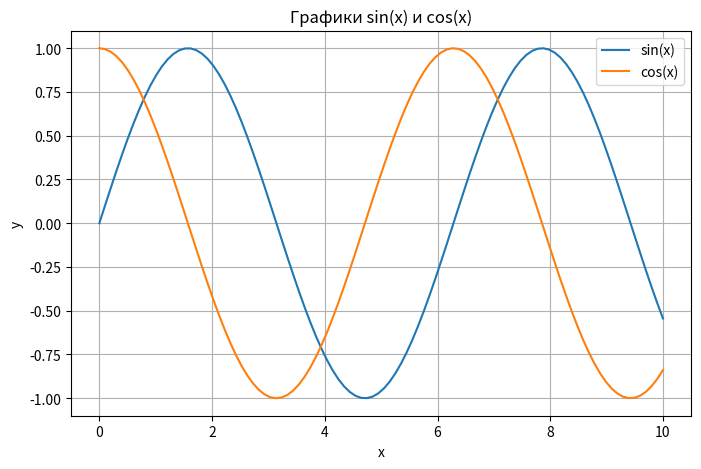

Generate this figure with matplotlib:
import numpy as np
import matplotlib.pyplot as plt

# создаём массив x: 100 чисел от 0 до 10 включительно
x = np.linspace(0, 10, 100)

# вычисляем sin для каждого значения x (в радианах)
y = np.sin(x)
# вычисляем cos для каждого значения x (в радианах)
z = np.cos(x)

# создаёт новую фигуру (холст) размером 8×5
# параметр figsize=(width, height)
plt.figure(figsize=(8, 5))


# Построение линий

# рисует график y=sin(x) как линию; label задаёт подпись для легенды
plt.plot(x, y, label='sin(x)')

# рисует график z=cos(x); тоже с подписью для легенды
plt.plot(x, z, label='cos(x)')

# подпись оси X
plt.xlabel('x')

# подпись оси Y (строка)
plt.ylabel('y')

# заголовок графика
plt.title('Графики sin(x) и cos(x)')

# отображает легенду
plt.legend()

# включает сетку
plt.grid(True)

# отображает фигуру в окне (или в ноутбуке inline)
plt.show()